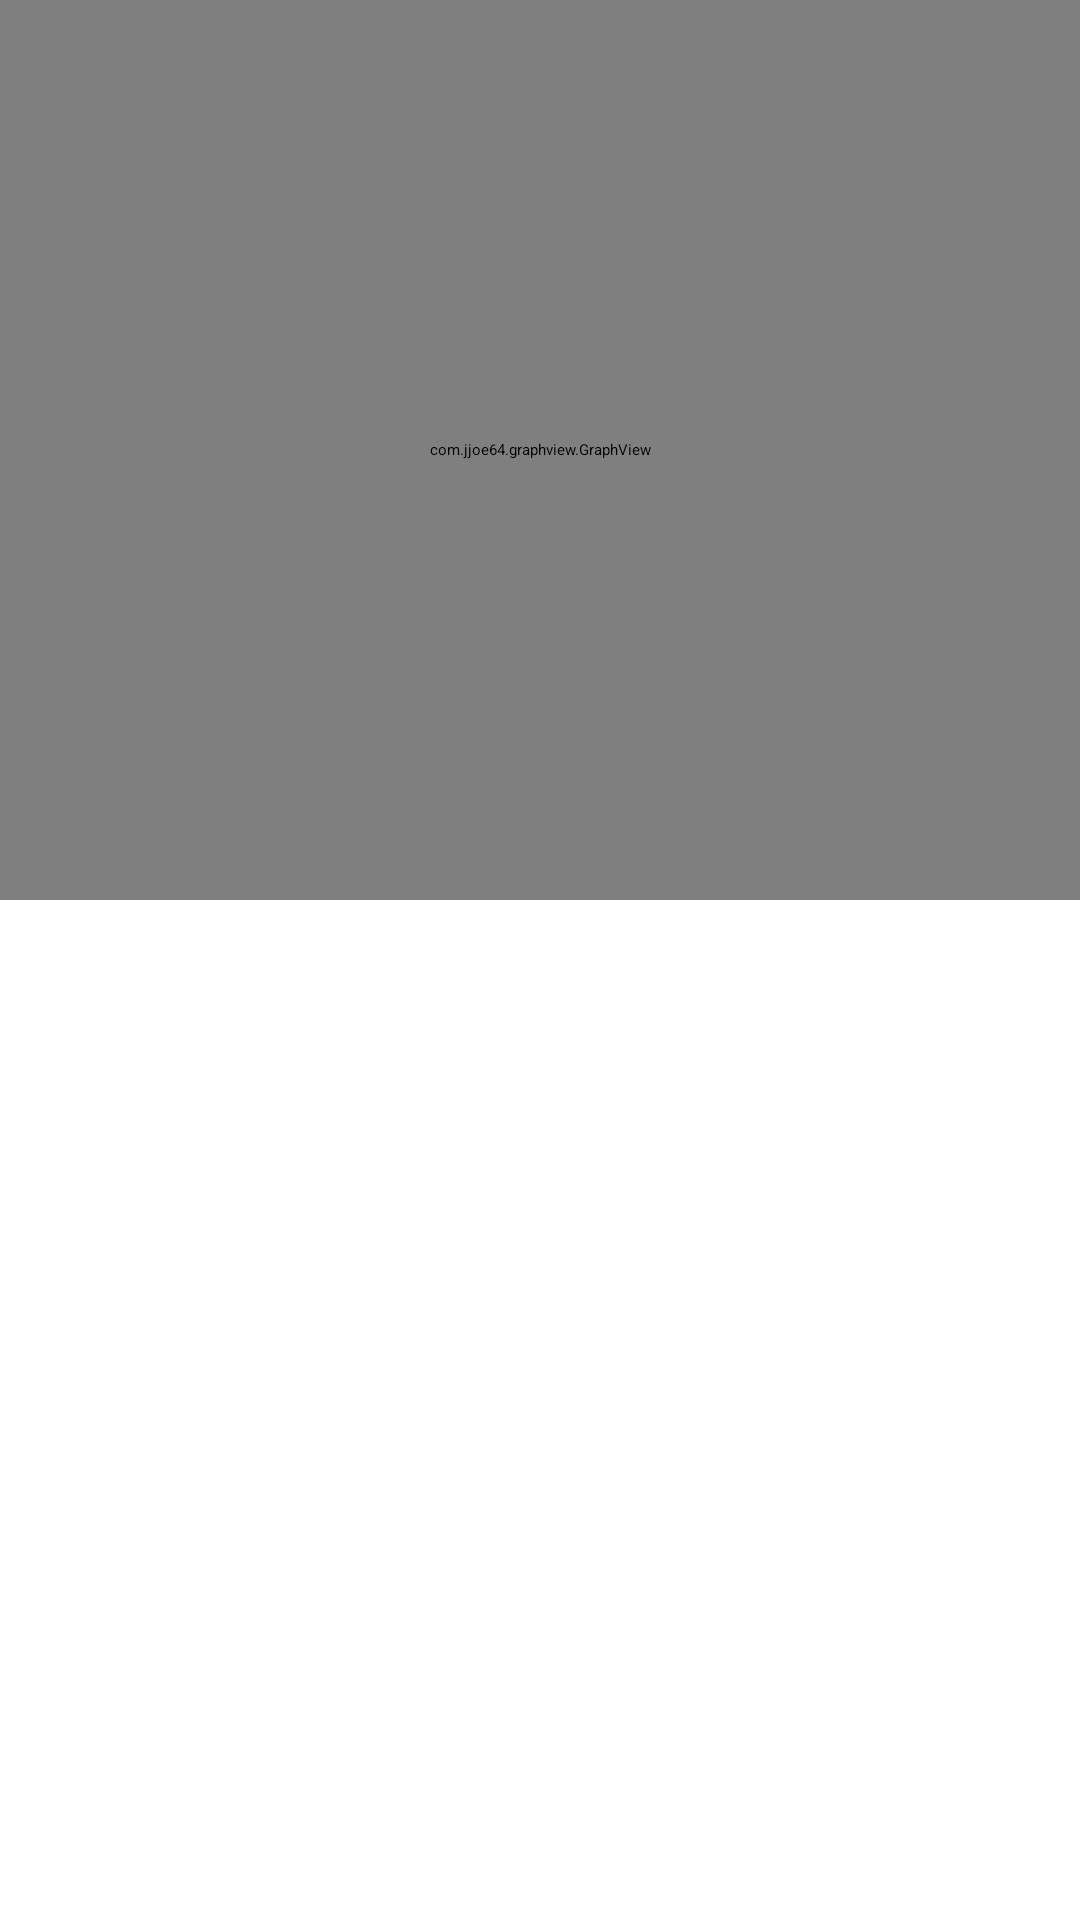

Layout XML and referenced resources for this Android screen:
<!-- AndroidManifest.xml: application theme AppTheme.Launcher -->
<!-- res/layout/history_fragment.xml -->
<?xml version="1.0" encoding="utf-8"?>
<layout>

    <data>

    </data>

    <androidx.constraintlayout.widget.ConstraintLayout xmlns:android="http://schemas.android.com/apk/res/android"
        xmlns:app="http://schemas.android.com/apk/res-auto"
        xmlns:tools="http://schemas.android.com/tools"
        android:layout_width="match_parent"
        android:layout_height="match_parent"
        android:background="@android:color/white"
        tools:context=".ui.history.HistoryFragment">

        <androidx.recyclerview.widget.RecyclerView
            android:id="@+id/recyclerview"
            android:layout_width="0dp"
            android:layout_height="0dp"
            app:layoutManager="androidx.recyclerview.widget.LinearLayoutManager"
            app:layout_constraintBottom_toBottomOf="parent"
            app:layout_constraintTop_toBottomOf="@id/graph"
            app:layout_constraintStart_toStartOf="parent"
            app:layout_constraintEnd_toEndOf="parent"
            tools:listitem="@layout/item_history" />

        <com.jjoe64.graphview.GraphView
            android:id="@+id/graph"
            android:layout_width="match_parent"
            android:layout_height="300dip"
            app:layout_constraintTop_toTopOf="parent" />

    </androidx.constraintlayout.widget.ConstraintLayout>
</layout>
<!-- res/layout/item_history.xml (included above) -->
<?xml version="1.0" encoding="utf-8"?>
<LinearLayout xmlns:android="http://schemas.android.com/apk/res/android"
    xmlns:app="http://schemas.android.com/apk/res-auto"
    android:layout_width="match_parent"
    android:layout_height="wrap_content"
    android:background="@android:color/white">

    <androidx.cardview.widget.CardView
        android:layout_width="match_parent"
        android:layout_height="90dp"
        android:layout_margin="19dp">

        <androidx.constraintlayout.widget.ConstraintLayout
            android:layout_width="match_parent"
            android:layout_height="match_parent">

            <TextView
                android:id="@+id/category"
                android:layout_width="wrap_content"
                android:layout_height="wrap_content"
                android:layout_marginStart="15dp"
                android:layout_marginTop="8dp"
                android:text="@string/history_category"
                android:textAppearance="@style/history_text_view_category"
                app:layout_constraintLeft_toLeftOf="parent"
                app:layout_constraintTop_toTopOf="parent" />

            <TextView
                android:id="@+id/text_view_category"
                android:layout_width="wrap_content"
                android:layout_height="wrap_content"
                android:layout_marginStart="5dp"
                android:layout_marginTop="8dp"
                android:text="@string/history_text_vivew_category"
                android:textAppearance="@style/history_text_view_category"
                app:layout_constraintLeft_toRightOf="@id/category"
                app:layout_constraintTop_toTopOf="parent" />

            <TextView
                android:id="@+id/correct_ans"
                android:layout_width="wrap_content"
                android:layout_height="wrap_content"
                android:layout_alignParentTop="true"
                android:layout_marginStart="15dp"
                android:layout_marginTop="9dp"
                android:lineSpacingExtra="1sp"
                android:text="@string/correct_ans"
                android:textAppearance="@style/correct_ans"
                app:layout_constraintStart_toStartOf="parent"
                app:layout_constraintTop_toBottomOf="@id/category" />


            <TextView
                android:id="@+id/text_view_correct_ans"
                android:layout_width="wrap_content"
                android:layout_height="wrap_content"
                android:layout_marginStart="5dp"
                android:lineSpacingExtra="1sp"
                android:text="@string/text_view_correct_ans"
                android:textAppearance="@style/correct_ans"
                app:layout_constraintStart_toEndOf="@id/correct_ans"
                app:layout_constraintTop_toTopOf="@id/correct_ans" />


            <TextView
                android:id="@+id/difficulty"
                android:layout_width="wrap_content"
                android:layout_height="wrap_content"
                android:layout_alignParentTop="true"
                android:layout_marginStart="15dp"
                android:layout_marginTop="9dp"
                android:lineSpacingExtra="1sp"
                android:text="@string/history_difficulty"
                android:textAppearance="@style/correct_ans"
                app:layout_constraintStart_toStartOf="parent"
                app:layout_constraintTop_toBottomOf="@id/correct_ans" />

            <TextView
                android:id="@+id/text_view_difficulty"
                android:layout_width="wrap_content"
                android:layout_height="wrap_content"
                android:layout_marginStart="5dp"
                android:lineSpacingExtra="1sp"
                android:text="@string/text_view_difficulty"
                android:textAppearance="@style/correct_ans"
                app:layout_constraintStart_toEndOf="@id/difficulty"
                app:layout_constraintTop_toTopOf="@id/difficulty" />

            <View
                android:id="@+id/pop_up_menu"
                android:layout_width="24dp"
                android:layout_height="24dp"
                android:layout_marginTop="8dp"
                android:layout_marginEnd="18dp"
                android:background="@drawable/ic_pop_up_menu_24"
                app:layout_constraintRight_toRightOf="parent"
                app:layout_constraintTop_toTopOf="parent" />

            <TextView
                android:id="@+id/text_view_data"
                android:layout_width="wrap_content"
                android:layout_height="wrap_content"
                android:lineSpacingExtra="1sp"
                android:text="@string/text_view_data"
                android:textAppearance="@style/text_view_data"
                android:translationY="-0.63sp"
                android:layout_marginBottom="10dp"
                android:layout_marginEnd="18dp"
                app:layout_constraintBottom_toBottomOf="parent"
                app:layout_constraintRight_toRightOf="parent" />

        </androidx.constraintlayout.widget.ConstraintLayout>

    </androidx.cardview.widget.CardView>

</LinearLayout>
<!-- resources referenced by this layout -->
<resources>
  <!-- drawable ic_pop_up_menu_24 (drawable) -->
  <vector xmlns:android="http://schemas.android.com/apk/res/android"
      android:width="24dp"
      android:height="24dp"
      android:tint="#401F2041"
      android:viewportWidth="24"
      android:viewportHeight="24">
      <path
          android:fillColor="@android:color/white"
          android:pathData="M6,10c-1.1,0 -2,0.9 -2,2s0.9,2 2,2 2,-0.9 2,-2 -0.9,-2 -2,-2zM18,10c-1.1,0 -2,0.9 -2,2s0.9,2 2,2 2,-0.9 2,-2 -0.9,-2 -2,-2zM12,10c-1.1,0 -2,0.9 -2,2s0.9,2 2,2 2,-0.9 2,-2 -0.9,-2 -2,-2z" />
  </vector>
  <style name="correct_ans">
          <item name="android:textSize">12sp</item>
          <item name="android:textColor">?attr/textColorDark</item>
      </style>
  <style name="history_text_view_category">
          <item name="android:textSize">17sp</item>
          <item name="android:textColor">?attr/textColor</item>
      </style>
  <style name="text_view_data">
          <item name="android:textSize">9sp</item>
          <item name="android:textColor">?attr/textColorDark</item>
      </style>
</resources>
